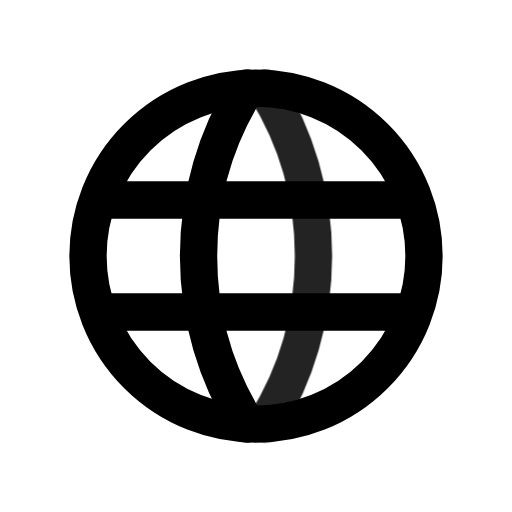
t = 0.00 s
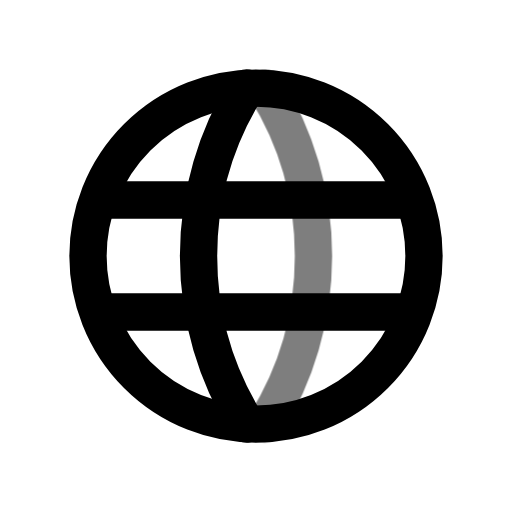
t = 0.49 s
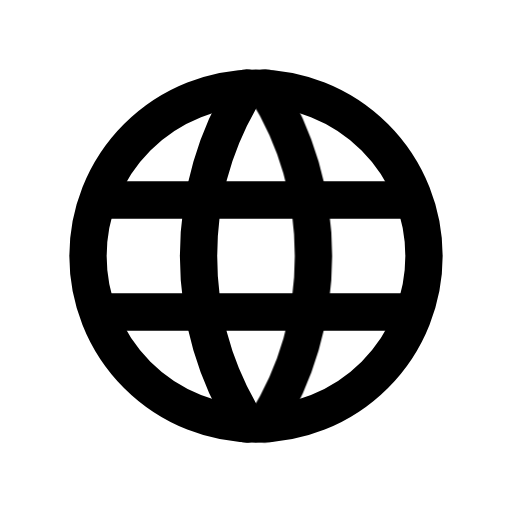
t = 0.90 s
t = 1.26 s: frame unchanged from t = 0.90 s, image omitted
t = 2.06 s: frame unchanged from t = 0.90 s, image omitted
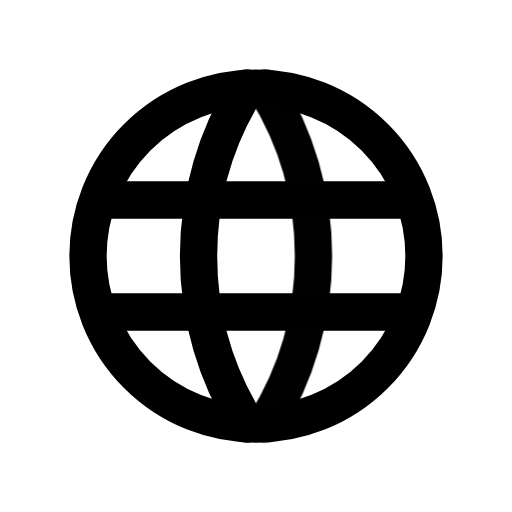
t = 2.45 s

The animated SVG that drew these frames (rendered in a browser with its animation timeline set to each time). Animation: 1 CSS @keyframes rule; one cycle of 2.85 s, repeats indefinitely.

<svg xmlns="http://www.w3.org/2000/svg" width="24" height="24" fill="none" stroke="currentColor" stroke-linecap="round" stroke-linejoin="round" stroke-width="2" viewBox="0 0 24 24">
    <!-- Generated by scripts/icon-expansion/generate.mjs -->
    <!-- Adapted from Tabler Icons 3.34.1.
MIT License

Copyright (c) 2020-2024 Paweł Kuna

Permission is hereby granted, free of charge, to any person obtaining a copy
of this software and associated documentation files (the "Software"), to deal
in the Software without restriction, including without limitation the rights
to use, copy, modify, merge, publish, distribute, sublicense, and/or sell
copies of the Software, and to permit persons to whom the Software is
furnished to do so, subject to the following conditions:

The above copyright notice and this permission notice shall be included in all
copies or substantial portions of the Software.

THE SOFTWARE IS PROVIDED "AS IS", WITHOUT WARRANTY OF ANY KIND, EXPRESS OR
IMPLIED, INCLUDING BUT NOT LIMITED TO THE WARRANTIES OF MERCHANTABILITY,
FITNESS FOR A PARTICULAR PURPOSE AND NONINFRINGEMENT. IN NO EVENT SHALL THE
AUTHORS OR COPYRIGHT HOLDERS BE LIABLE FOR ANY CLAIM, DAMAGES OR OTHER
LIABILITY, WHETHER IN AN ACTION OF CONTRACT, TORT OR OTHERWISE, ARISING FROM,
OUT OF OR IN CONNECTION WITH THE SOFTWARE OR THE USE OR OTHER DEALINGS IN THE
SOFTWARE. -->
    <style>
        @media (prefers-reduced-motion: no-preference) {
            @keyframes ira-exp-pulse { 0%, 100% { opacity: 1; } 22% { opacity: .45; } 40% { opacity: 1; } }
            [data-ira-motion="world"] { transform-box: fill-box; transform-origin: center; animation: ira-exp-pulse 2.65s ease-in-out -0.2s infinite; }
        }
    </style>
    <g transform="translate(1.5 1.5) scale(.875)"><path d="M3 12a9 9 0 1 0 18 0a9 9 0 0 0 -18 0"/><path d="M3.6 9h16.8"/><path d="M3.6 15h16.8"/><path d="M11.5 3a17 17 0 0 0 0 18"/></g>
    <g data-ira-motion="world"><g transform="translate(1.5 1.5) scale(.875)"><path d="M12.5 3a17 17 0 0 1 0 18"/></g></g>
</svg>
